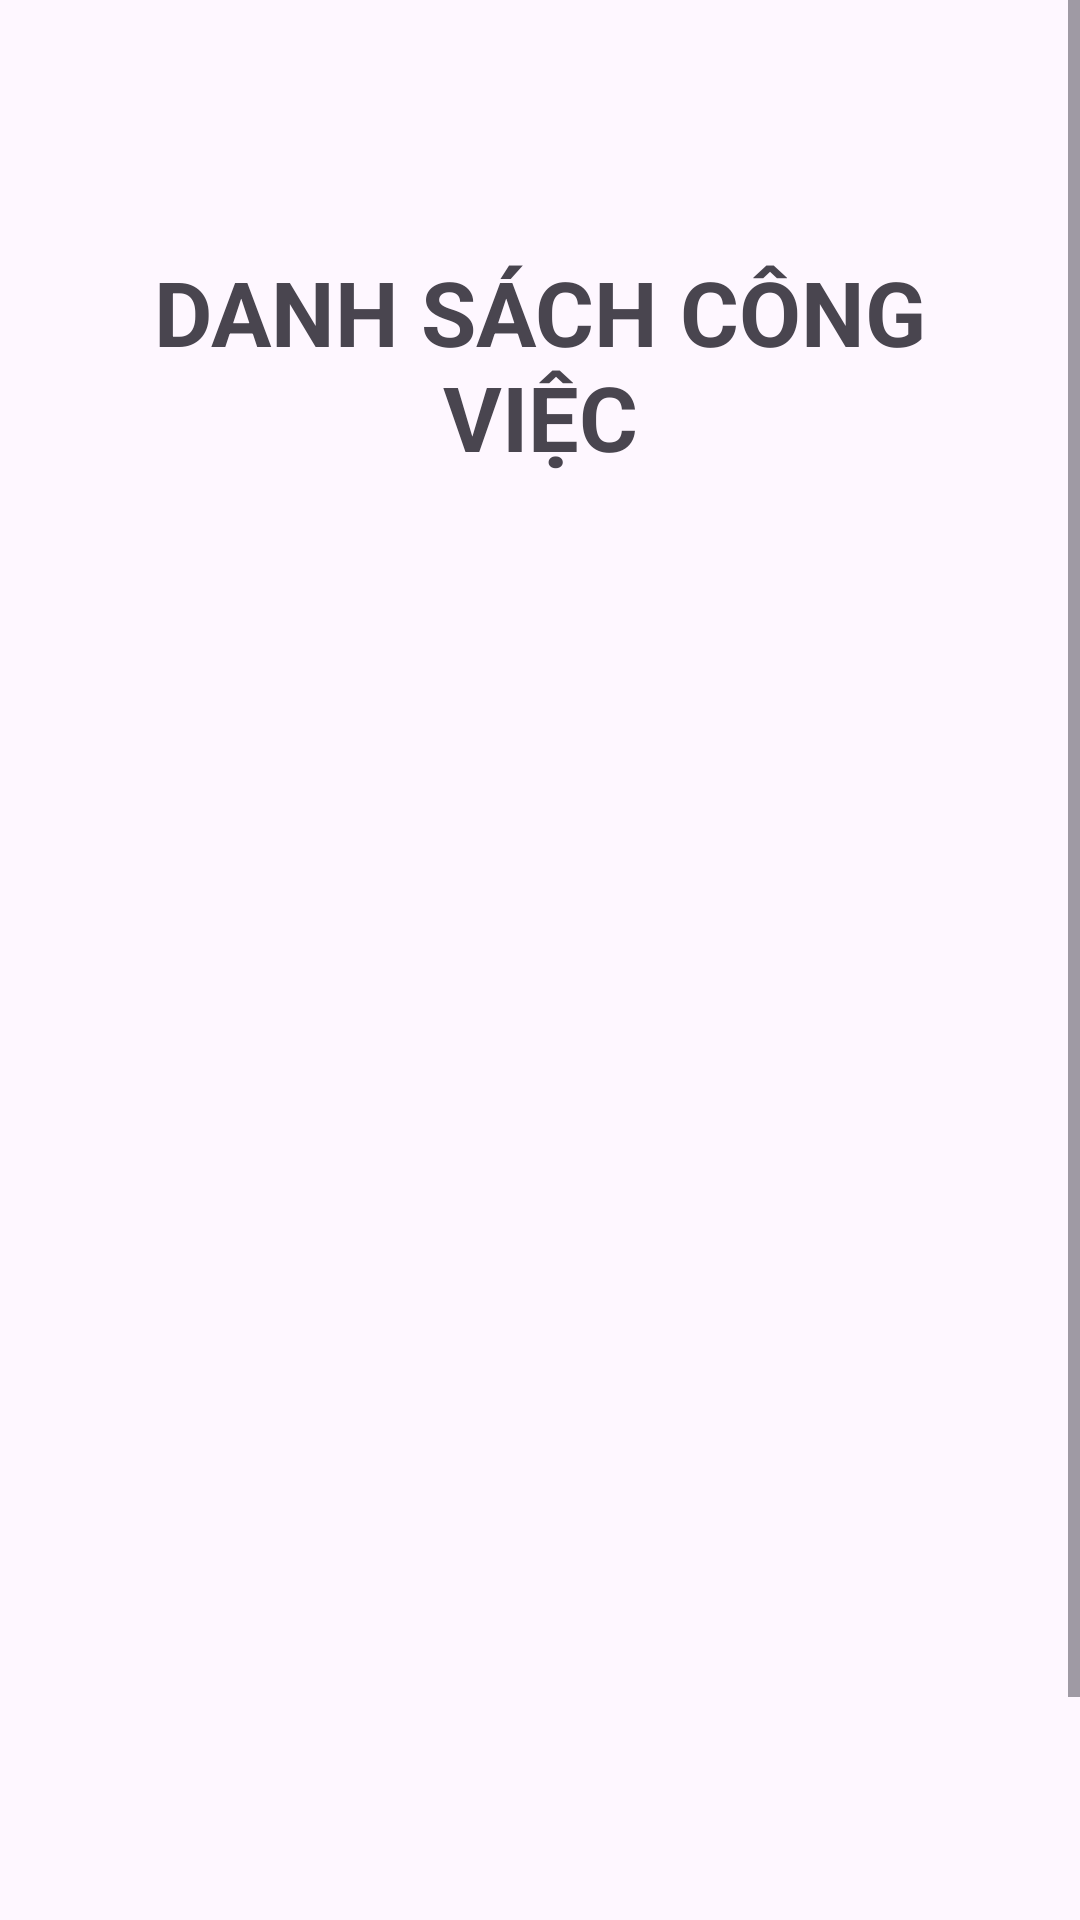

The Android layout XML behind this screen, and the referenced resources:
<!-- AndroidManifest.xml: application theme Theme.Tuan6_SqlLite -->
<!-- res/layout/activity_main.xml -->
<?xml version="1.0" encoding="utf-8"?>
<ScrollView xmlns:android="http://schemas.android.com/apk/res/android"
    xmlns:app="http://schemas.android.com/apk/res-auto"
    xmlns:tools="http://schemas.android.com/tools"
    android:layout_width="match_parent"
    android:layout_height="match_parent"
    app:layout_constraintBottom_toBottomOf="parent"
    app:layout_constraintEnd_toEndOf="parent"
    app:layout_constraintStart_toStartOf="parent"
    app:layout_constraintTop_toTopOf="parent">

    <androidx.constraintlayout.widget.ConstraintLayout
        android:id="@+id/main"
        android:layout_width="match_parent"
        android:layout_height="0dp"
        android:layout_margin="10dp"
        android:orientation="vertical"
        tools:context=".MainActivity">


        <TextView
            android:id="@+id/textView"
            android:layout_width="match_parent"
            android:layout_height="wrap_content"
            android:layout_margin="20dp"
            android:gravity="center_horizontal"
            android:text="DANH SÁCH CÔNG VIỆC"
            android:textSize="30sp"
            android:textStyle="bold"
            app:layout_constraintBottom_toBottomOf="parent"
            app:layout_constraintEnd_toEndOf="parent"
            app:layout_constraintHorizontal_bias="0.39"
            app:layout_constraintStart_toStartOf="parent"
            app:layout_constraintTop_toBottomOf="@+id/toolbar"
            app:layout_constraintVertical_bias="0.013" />

        <ListView
            android:id="@+id/listview1"
            android:layout_width="match_parent"
            android:layout_height="545dp"
            android:layout_margin="10dp"
            android:layout_marginTop="104dp"
            app:layout_constraintBottom_toBottomOf="parent"
            app:layout_constraintEnd_toEndOf="parent"
            app:layout_constraintHorizontal_bias="1.0"
            app:layout_constraintStart_toStartOf="parent"
            app:layout_constraintTop_toBottomOf="@+id/textView" />

        <androidx.appcompat.widget.Toolbar
            android:id="@+id/toolbar"
            android:layout_width="389dp"
            android:layout_height="39dp"
            android:minHeight="?attr/actionBarSize"
            android:theme="?attr/actionBarTheme"
            app:layout_constraintBottom_toBottomOf="parent"
            app:layout_constraintEnd_toEndOf="parent"
            app:layout_constraintHorizontal_bias="0.666"
            app:layout_constraintStart_toStartOf="parent"
            app:layout_constraintTop_toTopOf="parent"
            app:layout_constraintVertical_bias="0.011" />
    </androidx.constraintlayout.widget.ConstraintLayout>
</ScrollView>
<!-- resources referenced by this layout -->
<resources>
  <style name="Theme.Tuan6_SqlLite" parent="Base.Theme.Tuan6_SqlLite" />
  <style name="Base.Theme.Tuan6_SqlLite" parent="Theme.Material3.DayNight.NoActionBar">
          
          
      </style>
</resources>
